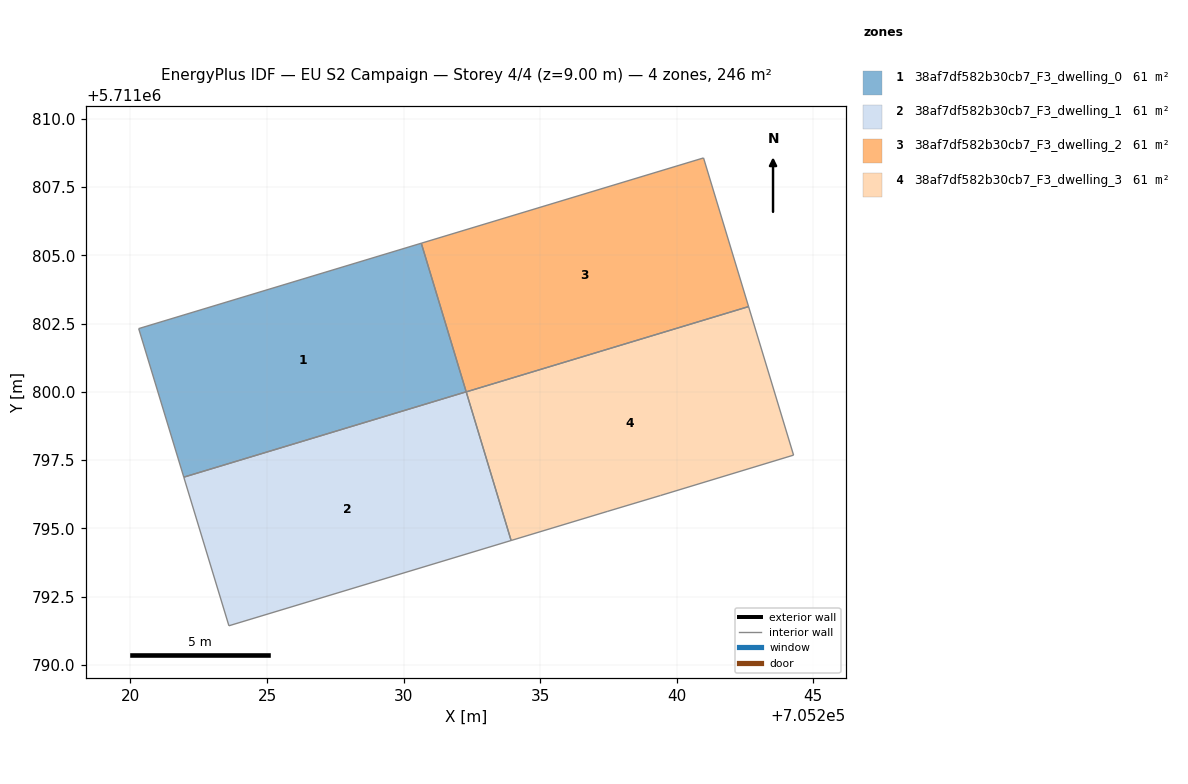
=== STOREY PLAN SPEC (per zone: floor XY polygon, exterior-wall plan segments, windows/doors) ===
zone 1: 38af7df582b30cb7_F3_dwelling_0  (61.4 m²)
  floor: (705232.29, 5711800.00) (705230.65, 5711805.44) (705220.30, 5711802.32) (705221.95, 5711796.88)
  interior walls: 4
zone 2: 38af7df582b30cb7_F3_dwelling_1  (61.4 m²)
  floor: (705233.94, 5711794.56) (705232.29, 5711800.00) (705221.95, 5711796.88) (705223.60, 5711791.44)
  interior walls: 4
zone 3: 38af7df582b30cb7_F3_dwelling_2  (61.4 m²)
  floor: (705242.63, 5711803.12) (705240.98, 5711808.57) (705230.65, 5711805.44) (705232.29, 5711800.00)
  interior walls: 4
zone 4: 38af7df582b30cb7_F3_dwelling_3  (61.4 m²)
  floor: (705244.28, 5711797.68) (705242.63, 5711803.12) (705232.29, 5711800.00) (705233.94, 5711794.56) (705237.47, 5711795.63) (705239.41, 5711796.21)
  interior walls: 6

=== DERIVED (storey summary) ===
Building: EU S2 Campaign
Storey: 4 of 4  (floor level z = 9.00 m)
Storey gross floor area: 245.6 m²
Zones on this storey: 4
  - 38af7df582b30cb7_F3_dwelling_0: floor 61.4 m²
  - 38af7df582b30cb7_F3_dwelling_1: floor 61.4 m²
  - 38af7df582b30cb7_F3_dwelling_2: floor 61.4 m²
  - 38af7df582b30cb7_F3_dwelling_3: floor 61.4 m²
Zone adjacency (shared interzone walls):
  - 38af7df582b30cb7_F3_dwelling_0 ↔ 38af7df582b30cb7_F3_dwelling_1
  - 38af7df582b30cb7_F3_dwelling_2 ↔ 38af7df582b30cb7_F3_dwelling_3